Run: headless pygame with SDL's dummy video driver; simulated clock (each Clock.tick advances the game by its frame time, no real sleeping); random seed 0; keys injected as events and as key.get_pressed() state; no mouse input.
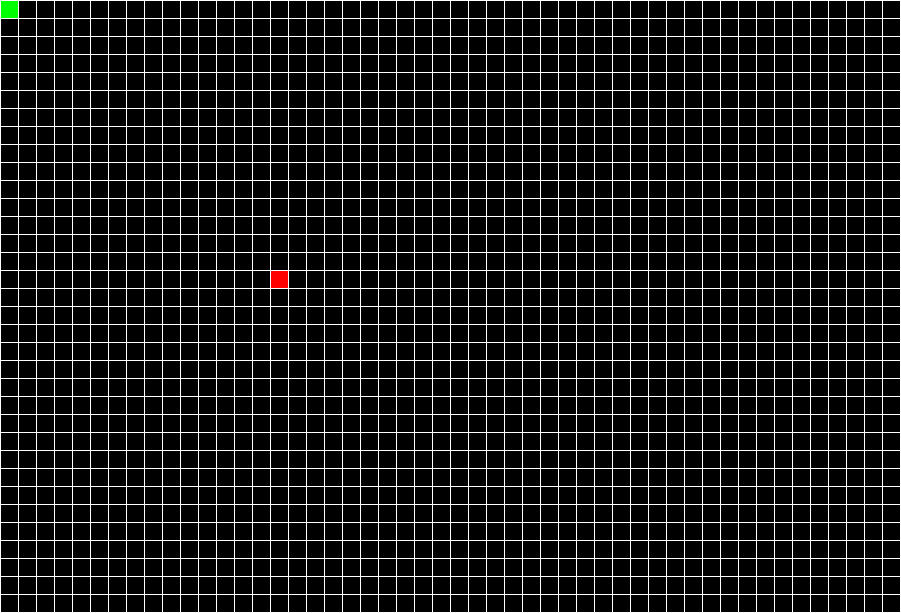
Frame 1 of 4 · flips 1–60 · no input
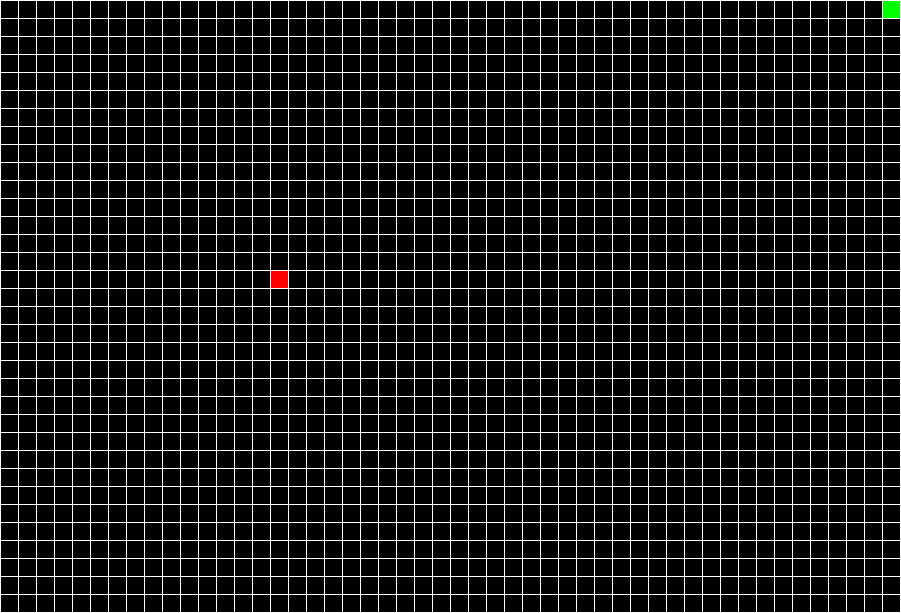
Frame 2 of 4 · flips 61–180 · tapped SPACE, RETURN · held RIGHT (→), D
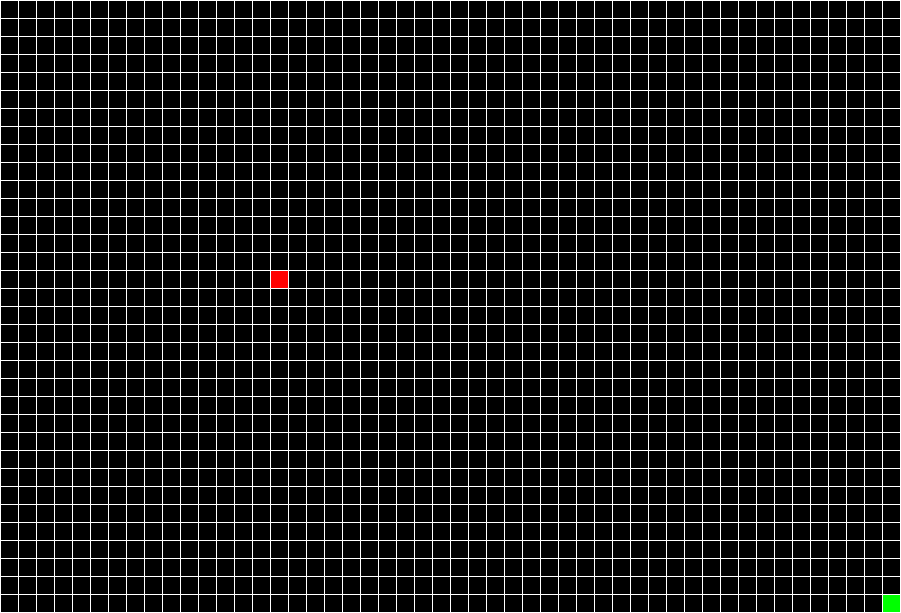
Frame 3 of 4 · flips 181–300 · held DOWN (↓), S
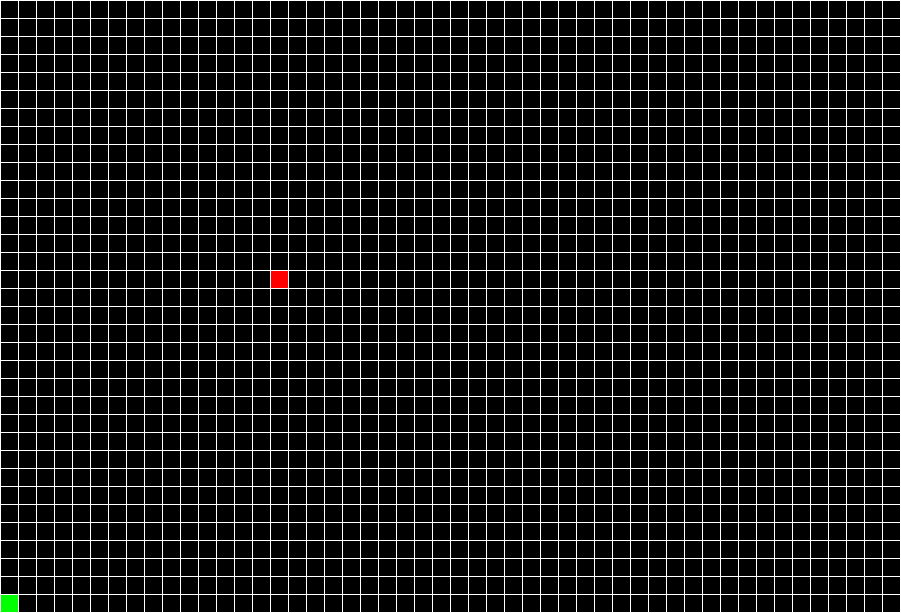
Frame 4 of 4 · flips 301–420 · held LEFT (←), A, UP (↑), W

The pygame program that drew these frames:

import pygame
import random


class Snake:
    def __init__(self, size):
        self.width, self.height = size
        self.edge = self.width // 50
        self.x_position = 0
        self.y_position = 0
        self.velocity = self.edge

    def movement(self, direction):
        if direction == 'right' and self.x_position < self.width - self.edge - 1:
            self.x_position += self.velocity

        elif direction == 'left' and self.x_position > 0:
            self.x_position -= self.velocity

        elif direction == 'up' and self.y_position > 0:
            self.y_position -= self.velocity

        elif direction == 'down' and self.y_position + self.velocity < self.height - self.edge:
            self.y_position += self.velocity

        return self.x_position, self.y_position

    def direction_check(self, direction, keys):
        if (keys[pygame.K_RIGHT] or keys[pygame.K_d]) and direction != 'left':
            return 'right'
        elif (keys[pygame.K_LEFT] or keys[pygame.K_a]) and direction != 'right':
            return 'left'
        elif (keys[pygame.K_UP] or keys[pygame.K_w]) and direction != 'down':
            return 'up'
        elif (keys[pygame.K_DOWN] or keys[pygame.K_s]) and direction != 'up':
            return 'down'
        else:
            return direction

class Food:
    def __init__(self, size):
        self.width, self.height = size
        self.edge = self.width // 50
        self.x_position, self.y_position = self.edge * 15, self.edge * 15

    def get_coordinates(self, player_x, player_y, occupied=True):
        while occupied:
            food_x = self.edge * random.randint(0, (self.width // self.edge) - 1)
            food_y = self.edge * random.randint(0, (self.height // self.edge) - 1)
            occupied = False if (food_x != player_x and food_y != player_y) else True
        return food_x, food_y


def mainframe():
    pygame.init()
    size = (901, 613)
    screen = pygame.display.set_mode(size)
    pygame.display.set_caption("Hamiltonian Snake")
    length = 1
    player = Snake(size)
    apple = Food(size)
    direction = None
    run = True
    while run:
        pygame.time.delay(75)
        for event in pygame.event.get():
            if event.type == pygame.QUIT:
                run = False
        keys = pygame.key.get_pressed()
        direction = player.direction_check(direction, keys)
        player.x_position, player.y_position = player.movement(direction)
        screen.fill((0, 0, 0))
        if player.x_position == apple.x_position and player.y_position == apple.y_position:
            length += 2
            apple.x_position, apple.y_position = apple.get_coordinates(player.x_position, player.y_position)
        pygame.draw.rect(screen, (255, 0, 0), (apple.x_position, apple.y_position, apple.edge, apple.edge))
        pygame.draw.rect(screen, (0, 255, 0), (player.x_position, player.y_position, player.edge, player.edge))
        make_grid(size, player.edge, screen)

        pygame.display.update()

    return length

def make_grid(size, edge, screen):
    width, height = size
    for i in range(0, (width // edge) + 1):
        pygame.draw.line(screen, (255, 255, 255), (i * edge, 0), (i * edge, height))
    for i in range(0, (height // edge) + 1):
        pygame.draw.line(screen, (255, 255, 255), (0, i * edge), (width, i * edge))

print(mainframe())
